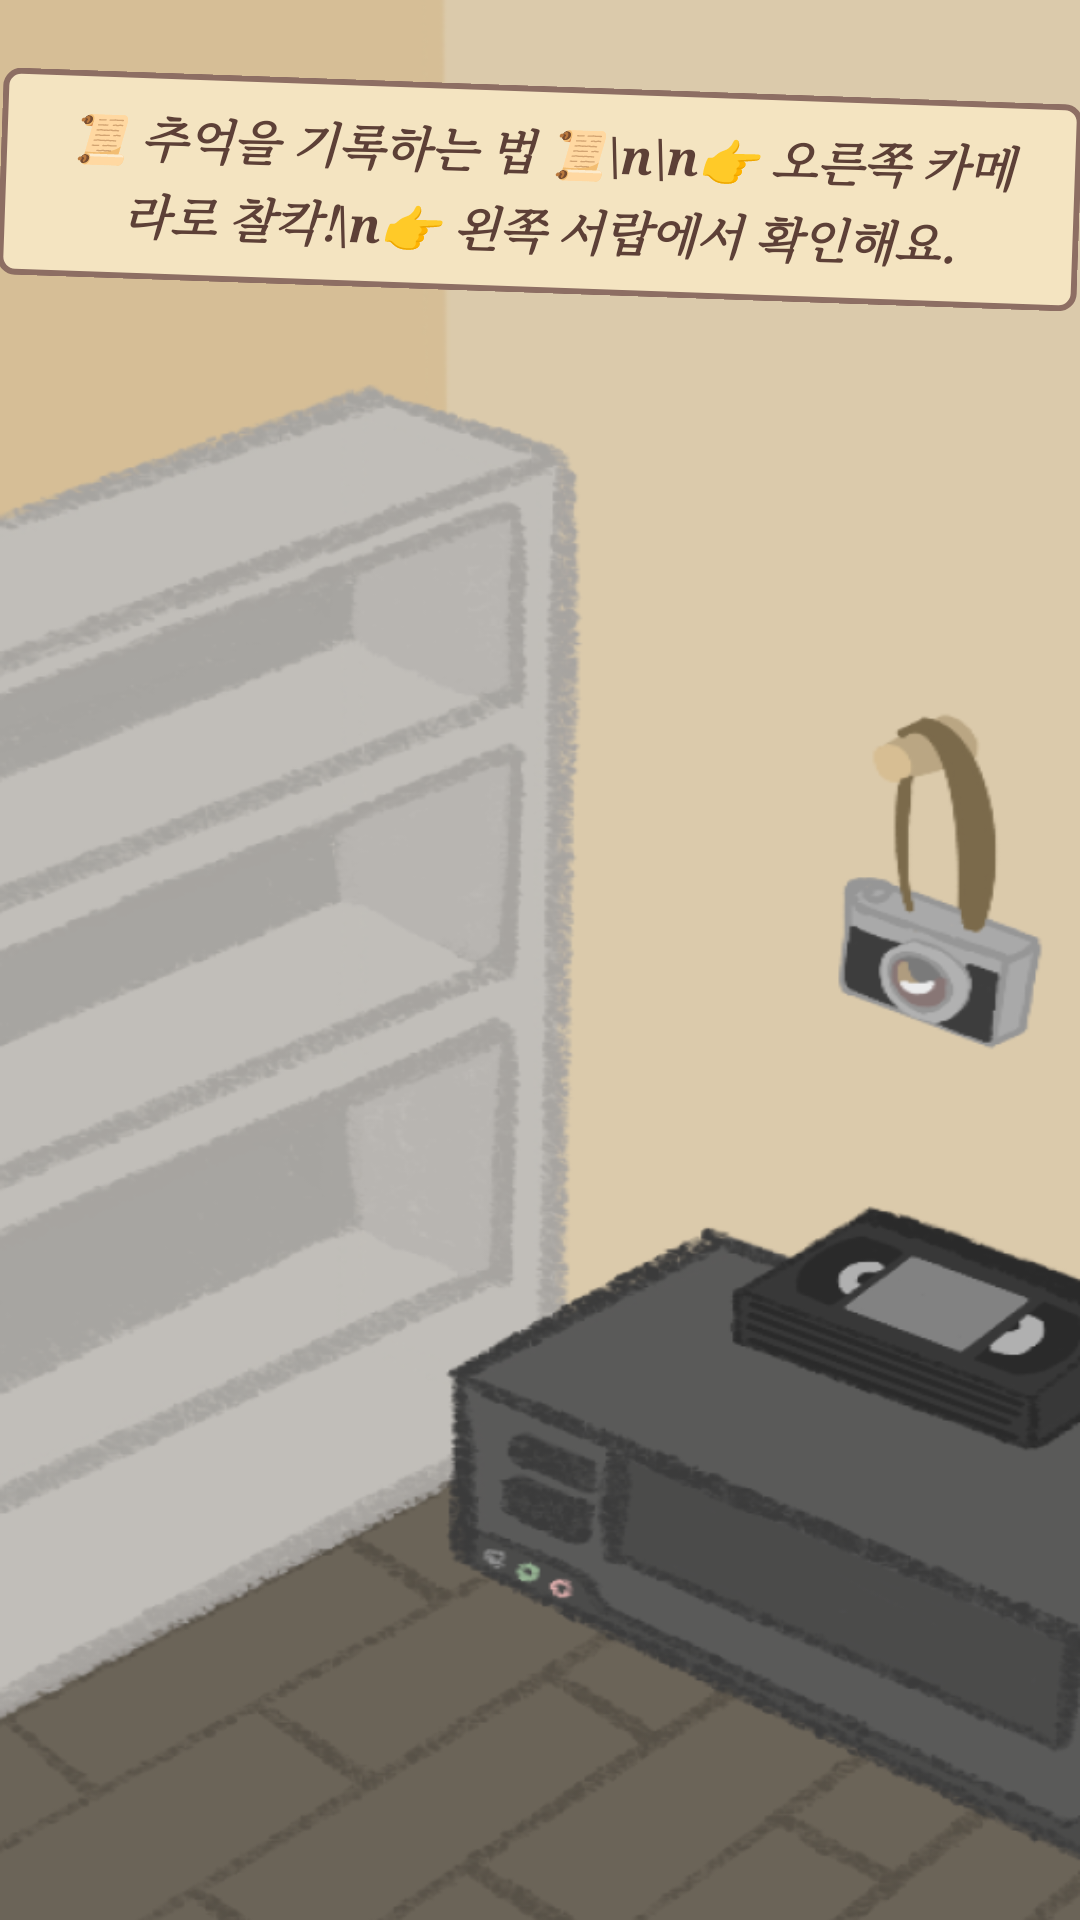

Android layout source for this screen:
<!-- AndroidManifest.xml: application theme Theme.AnalogueApp -->
<!-- res/layout/activity_home.xml -->
<?xml version="1.0" encoding="utf-8"?>
<androidx.constraintlayout.widget.ConstraintLayout
    xmlns:android="http://schemas.android.com/apk/res/android"
    xmlns:app="http://schemas.android.com/apk/res-auto"
    xmlns:tools="http://schemas.android.com/tools"
    android:layout_width="match_parent"
    android:layout_height="match_parent"
    android:background="#1A1A1A">

    <androidx.constraintlayout.widget.ConstraintLayout
        android:id="@+id/homeContainer"
        android:layout_width="0dp"
        android:layout_height="0dp"
        app:layout_constraintDimensionRatio="9:16"
        app:layout_constraintBottom_toBottomOf="parent"
        app:layout_constraintTop_toTopOf="parent"
        app:layout_constraintStart_toStartOf="parent"
        app:layout_constraintEnd_toEndOf="parent">

        <ImageView
            android:id="@+id/imgHomeBackground"
            android:layout_width="0dp"
            android:layout_height="0dp"
            android:scaleType="fitXY"
            android:src="@drawable/main_background"
            app:layout_constraintBottom_toBottomOf="parent"
            app:layout_constraintEnd_toEndOf="parent"
            app:layout_constraintStart_toStartOf="parent"
            app:layout_constraintTop_toTopOf="parent" />

        <View
            android:id="@+id/btnCamera"
            android:layout_width="90dp"
            android:layout_height="90dp"
            android:background="@android:color/transparent"
            android:clickable="true"
            android:focusable="true"
            app:layout_constraintHorizontal_bias="0.95"
            app:layout_constraintVertical_bias="0.5"
            app:layout_constraintBottom_toBottomOf="parent"
            app:layout_constraintEnd_toEndOf="parent"
            app:layout_constraintStart_toStartOf="parent"
            app:layout_constraintTop_toTopOf="parent" />

        <View
            android:id="@+id/btnDrawer"
            android:layout_width="190dp"
            android:layout_height="360dp"
            android:background="@android:color/transparent"
            android:clickable="true"
            android:focusable="true"
            app:layout_constraintHorizontal_bias="0.05"
            app:layout_constraintVertical_bias="0.55"
            app:layout_constraintBottom_toBottomOf="parent"
            app:layout_constraintEnd_toEndOf="parent"
            app:layout_constraintStart_toStartOf="parent"
            app:layout_constraintTop_toTopOf="parent" />

        <View
            android:id="@+id/btnLogout"
            android:layout_width="120dp"
            android:layout_height="50dp"
            android:layout_marginStart="20dp"
            android:layout_marginTop="35dp"
            android:background="@android:color/transparent"
            android:clickable="true"
            android:focusable="true"
            app:layout_constraintStart_toStartOf="parent"
            app:layout_constraintTop_toTopOf="parent" />

        <TextView
            android:id="@+id/txtUsageGuide"
            android:layout_width="wrap_content"
            android:layout_height="wrap_content"
            android:text="📜 추억을 기록하는 법 📜\n\n👉 오른쪽 카메라로 찰칵!\n👉 왼쪽 서랍에서 확인해요."
            android:textColor="#5D4037"
            android:textSize="16sp"
            android:textStyle="bold|italic"
            android:fontFamily="serif"
            android:gravity="center"
            android:lineSpacingExtra="3dp"
            android:background="@drawable/bg_analog_memo"
            android:rotation="2"
            app:layout_constraintVertical_bias="0.05"
            app:layout_constraintHorizontal_bias="0.9"
            app:layout_constraintTop_toTopOf="parent"
            app:layout_constraintBottom_toBottomOf="parent"
            app:layout_constraintStart_toStartOf="parent"
            app:layout_constraintEnd_toEndOf="parent" />
    </androidx.constraintlayout.widget.ConstraintLayout>

</androidx.constraintlayout.widget.ConstraintLayout>
<!-- resources referenced by this layout -->
<resources>
  <!-- drawable bg_analog_memo (drawable) -->
  <?xml version="1.0" encoding="utf-8"?>
  <shape xmlns:android="http://schemas.android.com/apk/res/android">
      <solid android:color="#F4E4C1" />
  
      <stroke
          android:width="2dp"
          android:color="#8D6E63" />
  
      <corners android:radius="5dp" />
  
      <padding
          android:bottom="10dp"
          android:left="15dp"
          android:right="15dp"
          android:top="10dp" />
  </shape>
  <!-- drawable main_background: png bitmap (drawable, 227521 bytes) -->
  <style name="Theme.AnalogueApp" parent="Theme.AppCompat.Light.NoActionBar">
          <item name="colorPrimary">@color/purple_500</item>
      </style>
  <!-- not gathered from this repository: default colours our renderer supplied (Android Studio template values) -->
  <color name="purple_500">#FF6200EE</color>
</resources>
